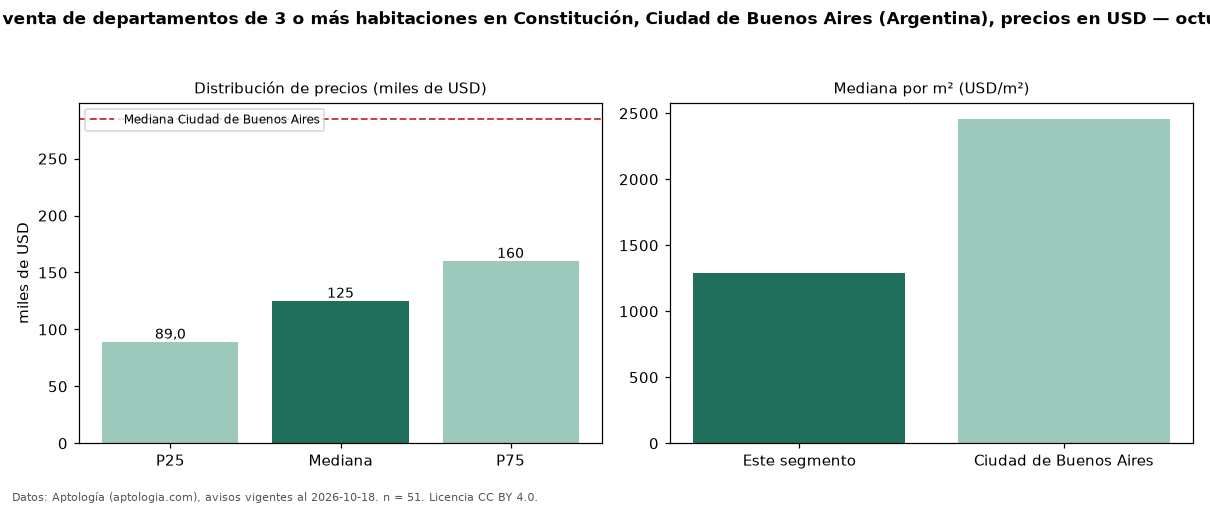

The table this chart was drawn from, first rows:
seccion, metrica, valor, moneda, n
precio, p25, 89000, USD, 51
precio, mediana, 125000, USD, 51
precio, p75, 160000, USD, 51
precio, minimo, 52000, USD, 51
precio, maximo, 350000, USD, 51
m2, mediana_precio_m2, 1290, USD, 46
m2, area_mediana_m2, 94.0, m2, 46
banos, mediana_banos, 2.0, , 
habitaciones, 3+, 125000, USD, 51
ciudad, mediana_ciudad_referencia, 285000, USD, 
ciudad, mediana_m2_ciudad, 2458, USD, 
fuente, fecha_datos, 2026-10-18, , 
fuente, atribucion, https://www.aptologia.com/ar, , 
fuente, licencia, CC BY 4.0, , 
